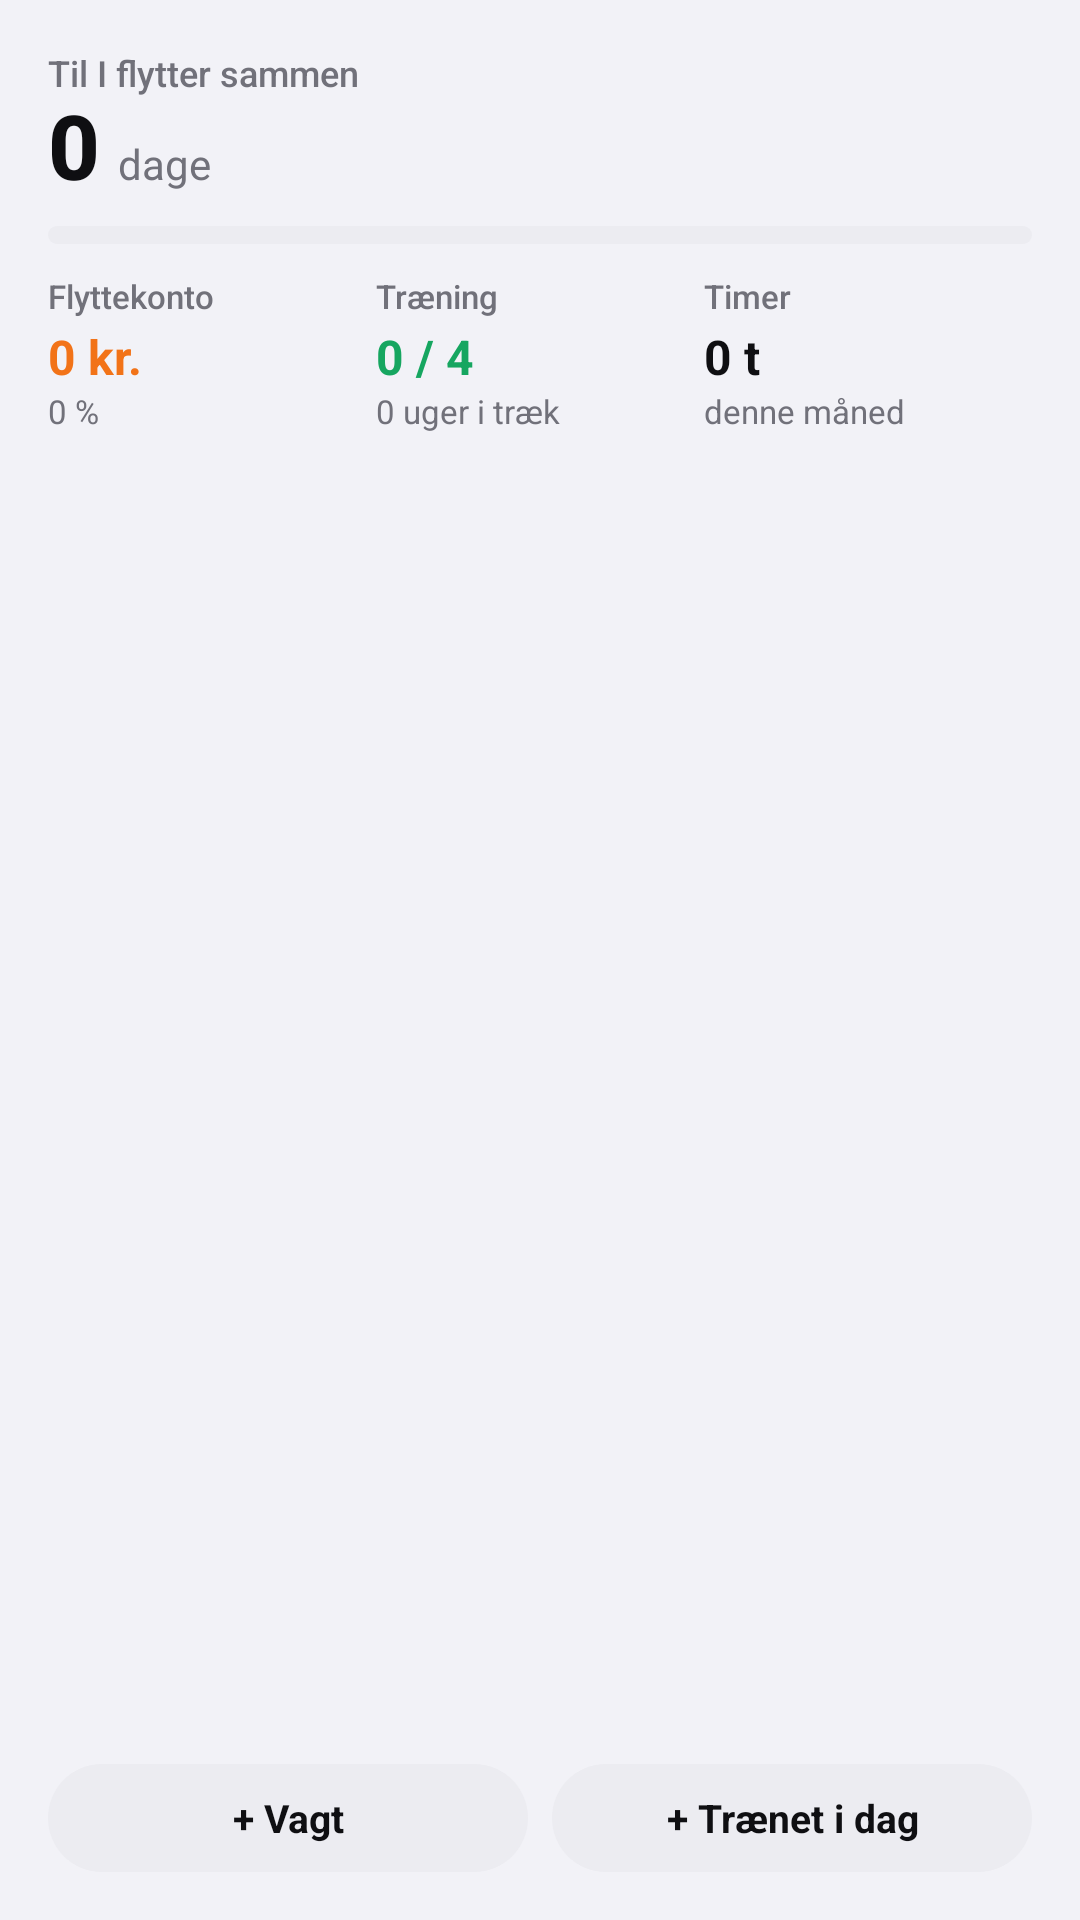

Write the Android layout XML for this screen, with the resource values it uses.
<!-- AndroidManifest.xml: application theme AppTheme -->
<!-- res/layout/widget_overview.xml -->
<?xml version="1.0" encoding="utf-8"?>
<LinearLayout xmlns:android="http://schemas.android.com/apk/res/android"
    android:id="@android:id/background"
    android:layout_width="match_parent"
    android:layout_height="match_parent"
    android:background="@drawable/widget_bg"
    android:orientation="vertical"
    android:padding="16dp">

    <LinearLayout
        android:id="@+id/w_top"
        android:layout_width="match_parent"
        android:layout_height="wrap_content"
        android:orientation="vertical">

        <TextView
            android:layout_width="wrap_content"
            android:layout_height="wrap_content"
            android:fontFamily="sans-serif-medium"
            android:text="@string/w_until"
            android:textColor="@color/w_muted"
            android:textSize="12sp" />

        <LinearLayout
            android:layout_width="match_parent"
            android:layout_height="wrap_content"
            android:baselineAligned="true"
            android:orientation="horizontal">

            <TextView
                android:id="@+id/w_days"
                android:layout_width="wrap_content"
                android:layout_height="wrap_content"
                android:fontFamily="sans-serif-medium"
                android:includeFontPadding="false"
                android:text="0"
                android:textColor="@color/w_ink"
                android:textSize="30sp"
                android:textStyle="bold" />

            <TextView
                android:layout_width="wrap_content"
                android:layout_height="wrap_content"
                android:layout_marginStart="6dp"
                android:text="@string/w_days"
                android:textColor="@color/w_muted"
                android:textSize="14sp" />

            <TextView
                android:id="@+id/w_next"
                android:layout_width="0dp"
                android:layout_height="wrap_content"
                android:layout_marginStart="10dp"
                android:layout_weight="1"
                android:ellipsize="end"
                android:gravity="end"
                android:maxLines="1"
                android:text=""
                android:textColor="@color/w_blue"
                android:textSize="12sp"
                android:textStyle="bold" />
        </LinearLayout>

        <ProgressBar
            android:id="@+id/w_journey"
            style="@android:style/Widget.ProgressBar.Horizontal"
            android:layout_width="match_parent"
            android:layout_height="6dp"
            android:layout_marginTop="8dp"
            android:max="100"
            android:progress="0"
            android:progressDrawable="@drawable/widget_progress_blue" />
    </LinearLayout>

    <LinearLayout
        android:layout_width="match_parent"
        android:layout_height="0dp"
        android:layout_marginTop="10dp"
        android:layout_weight="1"
        android:orientation="horizontal">

        <LinearLayout
            android:id="@+id/w_col_move"
            android:layout_width="0dp"
            android:layout_height="wrap_content"
            android:layout_weight="1"
            android:orientation="vertical">

            <TextView style="@style/WLabel" android:text="@string/w_move" />
            <TextView android:id="@+id/w_move" style="@style/WValue" android:textColor="@color/w_orange" android:text="0 kr." />
            <TextView android:id="@+id/w_move_pct" style="@style/WSmall" android:text="0 %" />
        </LinearLayout>

        <LinearLayout
            android:id="@+id/w_col_train"
            android:layout_width="0dp"
            android:layout_height="wrap_content"
            android:layout_weight="1"
            android:orientation="vertical">

            <TextView style="@style/WLabel" android:text="@string/w_train" />
            <TextView android:id="@+id/w_train" style="@style/WValue" android:textColor="@color/w_green" android:text="0 / 4" />
            <TextView android:id="@+id/w_streak" style="@style/WSmall" android:text="0 uger i træk" />
        </LinearLayout>

        <LinearLayout
            android:id="@+id/w_col_hours"
            android:layout_width="0dp"
            android:layout_height="wrap_content"
            android:layout_weight="1"
            android:orientation="vertical">

            <TextView style="@style/WLabel" android:text="@string/w_hours" />
            <TextView android:id="@+id/w_hours" style="@style/WValue" android:text="0 t" />
            <TextView style="@style/WSmall" android:text="@string/w_month" />
        </LinearLayout>
    </LinearLayout>

    <LinearLayout
        android:layout_width="match_parent"
        android:layout_height="wrap_content"
        android:orientation="horizontal">

        <TextView
            android:id="@+id/w_btn_shift"
            style="@style/WPill"
            android:layout_marginEnd="8dp"
            android:text="@string/w_btn_shift" />

        <TextView
            android:id="@+id/w_btn_trained"
            style="@style/WPill"
            android:text="@string/w_btn_trained" />
    </LinearLayout>
</LinearLayout>
<!-- resources referenced by this layout -->
<resources>
  <color name="w_blue">#2F6BFF</color>
  <color name="w_green">#16A660</color>
  <color name="w_ink">#0F0F12</color>
  <color name="w_muted">#71717A</color>
  <color name="w_orange">#F27318</color>
  <!-- drawable widget_progress_blue (drawable) -->
  <?xml version="1.0" encoding="utf-8"?>
  <layer-list xmlns:android="http://schemas.android.com/apk/res/android">
      <item android:id="@android:id/background">
          <shape>
              <corners android:radius="6dp" />
              <solid android:color="@color/w_fill" />
          </shape>
      </item>
      <item android:id="@android:id/progress">
          <clip>
              <shape>
                  <corners android:radius="6dp" />
                  <solid android:color="@color/w_blue" />
              </shape>
          </clip>
      </item>
  </layer-list>
  <string name="w_btn_shift">+ Vagt</string>
  <string name="w_btn_trained">+ Trænet i dag</string>
  <string name="w_days">dage</string>
  <string name="w_hours">Timer</string>
  <string name="w_month">denne måned</string>
  <string name="w_move">Flyttekonto</string>
  <string name="w_train">Træning</string>
  <string name="w_until">Til I flytter sammen</string>
  <style name="WLabel">
          <item name="android:layout_width">wrap_content</item>
          <item name="android:layout_height">wrap_content</item>
          <item name="android:textSize">11sp</item>
          <item name="android:textColor">@color/w_muted</item>
          <item name="android:fontFamily">sans-serif-medium</item>
      </style>
  <style name="WPill">
          <item name="android:layout_width">0dp</item>
          <item name="android:layout_height">36dp</item>
          <item name="android:layout_weight">1</item>
          <item name="android:gravity">center</item>
          <item name="android:background">@drawable/widget_pill</item>
          <item name="android:textSize">13sp</item>
          <item name="android:textStyle">bold</item>
          <item name="android:textColor">@color/w_ink</item>
      </style>
  <style name="WSmall">
          <item name="android:layout_width">wrap_content</item>
          <item name="android:layout_height">wrap_content</item>
          <item name="android:textSize">11sp</item>
          <item name="android:textColor">@color/w_muted</item>
          <item name="android:maxLines">1</item>
      </style>
  <style name="WValue">
          <item name="android:layout_width">wrap_content</item>
          <item name="android:layout_height">wrap_content</item>
          <item name="android:layout_marginTop">2dp</item>
          <item name="android:textSize">16sp</item>
          <item name="android:textStyle">bold</item>
          <item name="android:textColor">@color/w_ink</item>
          <item name="android:maxLines">1</item>
      </style>
  <style name="AppTheme" parent="android:Theme.Material.Light.NoActionBar">
          <item name="android:windowBackground">@color/bg</item>
          <item name="android:statusBarColor">@color/bg</item>
          <item name="android:navigationBarColor">@color/bg</item>
      </style>
  <color name="w_fill">#ECECF1</color>
  <!-- drawable widget_pill (drawable) -->
  <?xml version="1.0" encoding="utf-8"?>
  <shape xmlns:android="http://schemas.android.com/apk/res/android" android:shape="rectangle">
      <solid android:color="@color/w_fill" />
      <corners android:radius="999dp" />
  </shape>
  <color name="bg">#F2F2F7</color>
</resources>
